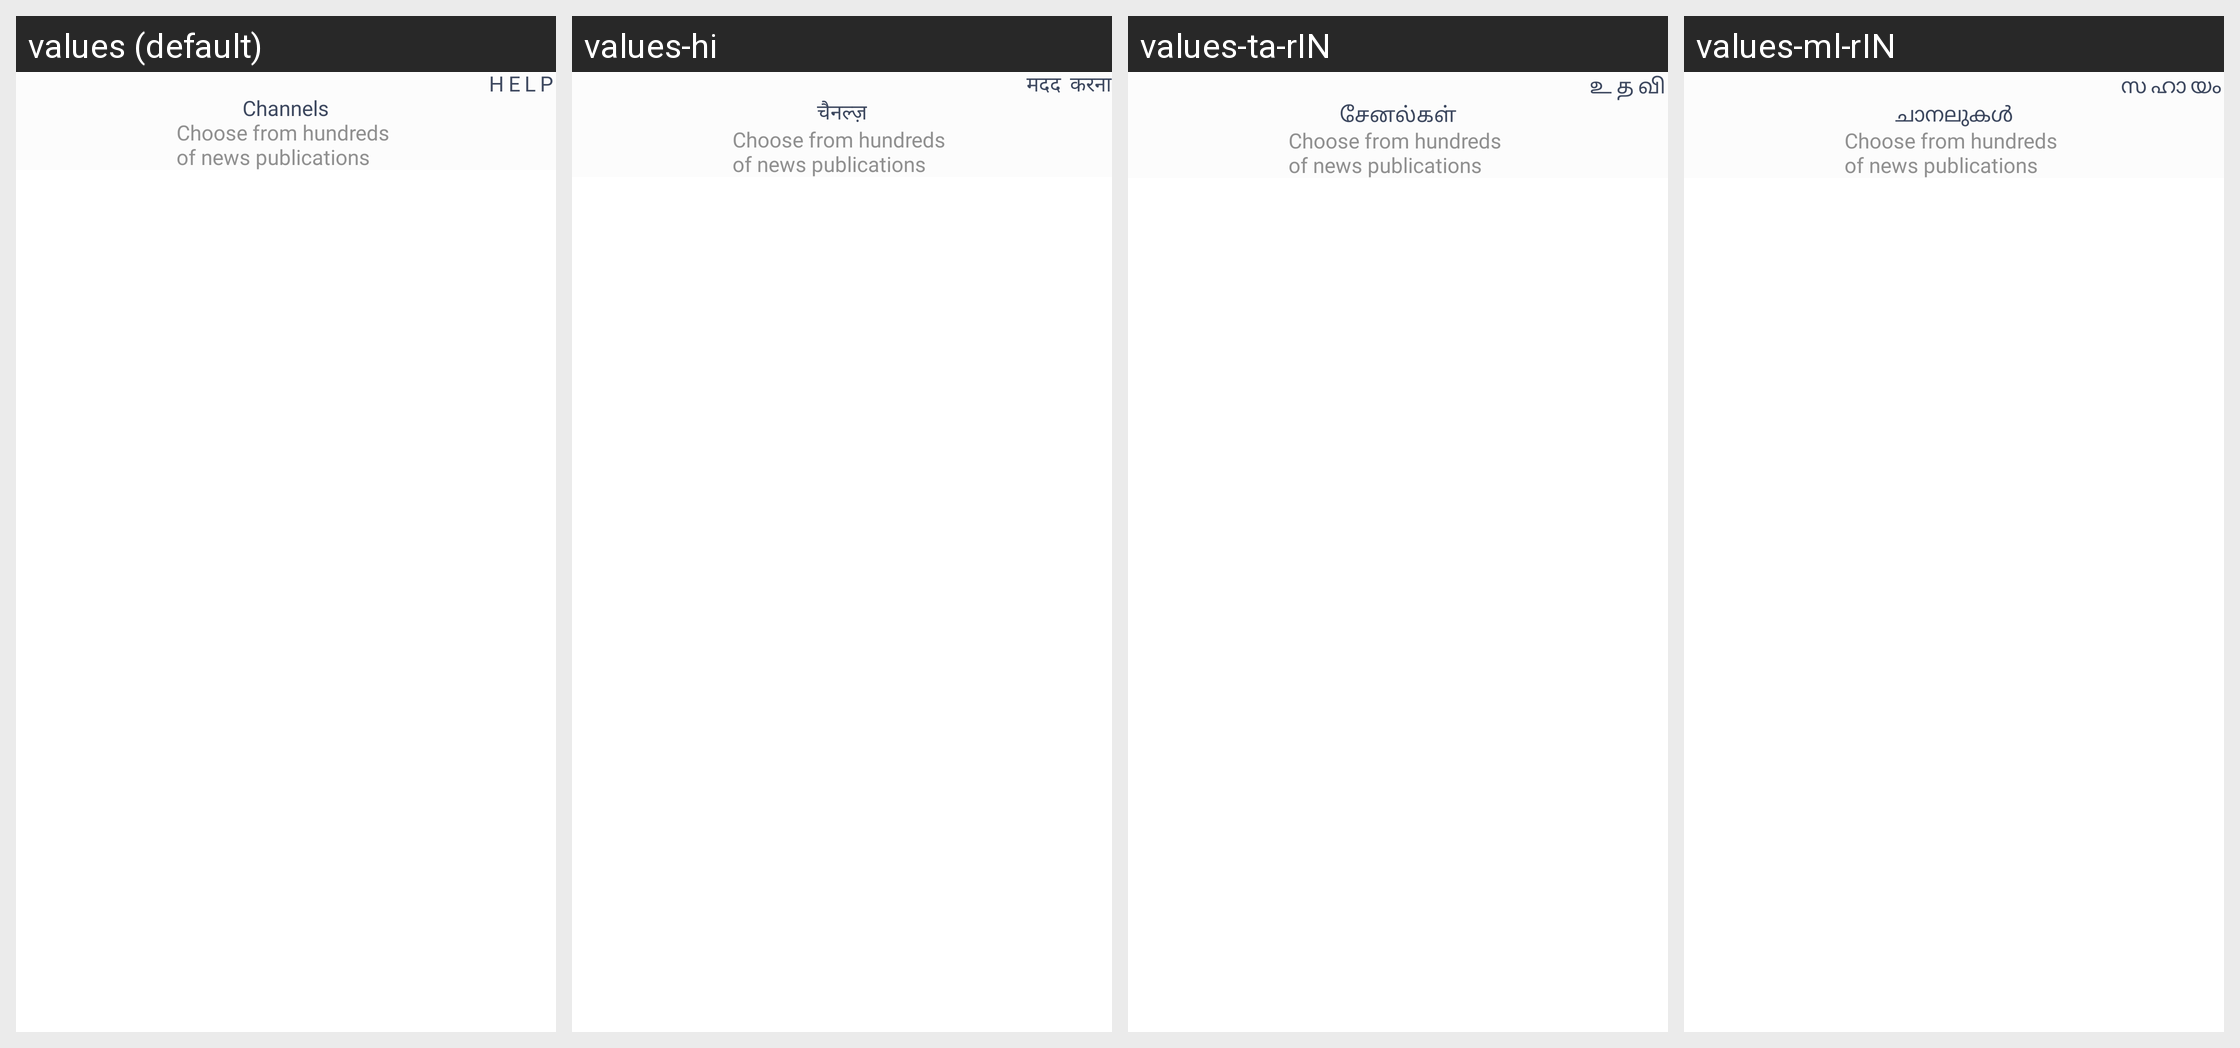

The Android screen above is rendered under several locales of the same app. Produce the string resources it draws, with the default and per-locale values.
Android screen res/layout/activity_sources.xml rendered under 4 locales, left to right: values (default), values-hi, values-ta-rIN, values-ml-rIN. Device: Nexus 5 (rendered at 1080×1920; each locale shown at half size, 540×960, under a caption strip naming it); theme AppTheme.
Other locales in the repository, not shown: values-as-rIN, values-bn-rIN, values-gu-rIN, values-kn-rIN, values-mr-rIN, values-ne-rIN, values-or-rIN, values-pa-rIN, values-te-rIN.
Strings drawn on this screen, with the default value and each locale's value (text and hints the layout hard-codes, and strings that could not be matched under every locale, appear in the picture but are not listed):

help
  values: Help
  values-hi: मदद करना
  values-ta-rIN: உதவி
  values-ml-rIN: സഹായം

channels
  values: Channels
  values-hi: चैनल्ज़
  values-ta-rIN: சேனல்கள்
  values-ml-rIN: ചാനലുകൾ

choose_from_hundreds_of_news_publications
  values: Choose from hundreds 
      of news publications
  values-hi: Choose from hundreds 
      of news publications
  values-ta-rIN: Choose from hundreds 
      of news publications
  values-ml-rIN: Choose from hundreds 
      of news publications
